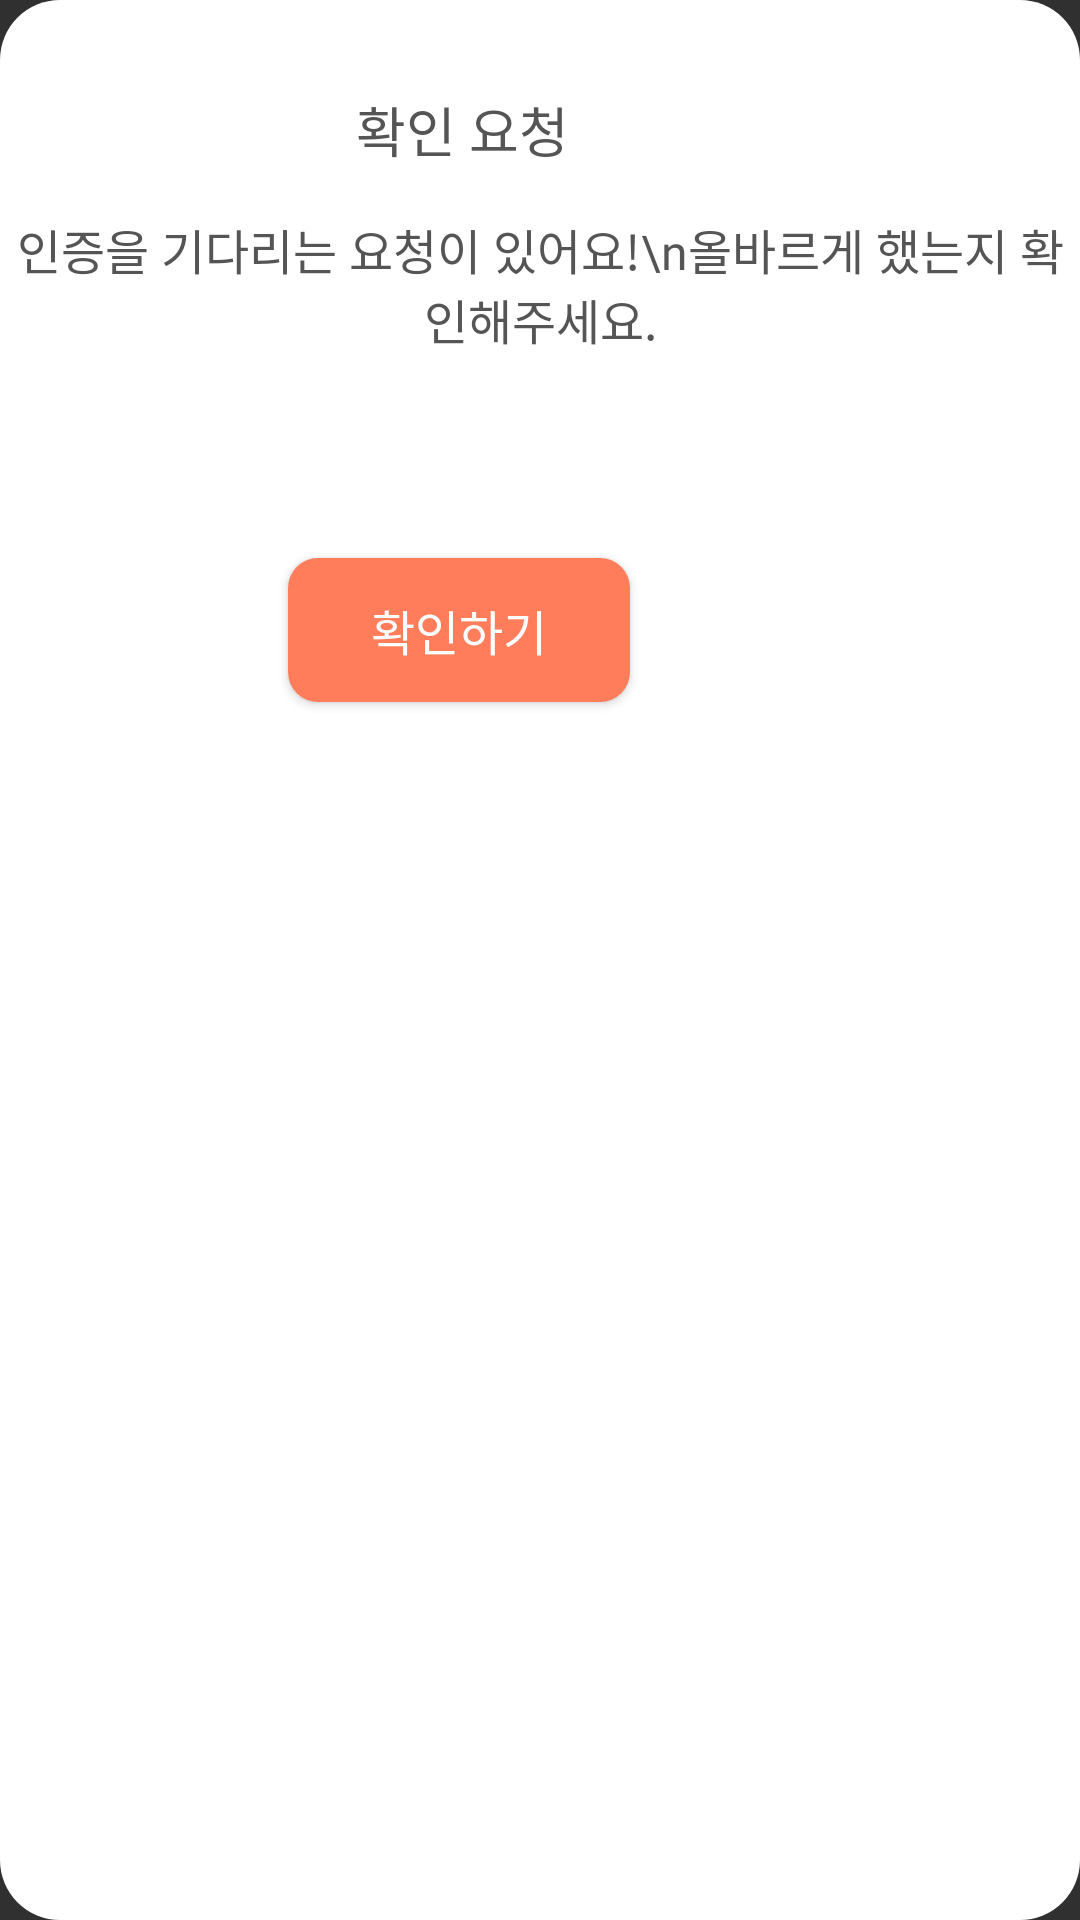

Produce the Android XML layout that renders to this screen, including the resource entries it uses.
<!-- AndroidManifest.xml: application theme Theme.AppCompat.NoActionBar -->
<!-- res/layout/confirm_recycle_dialog.xml -->
<?xml version="1.0" encoding="utf-8"?>
<RelativeLayout xmlns:android="http://schemas.android.com/apk/res/android"
    xmlns:tools="http://schemas.android.com/tools"
    android:layout_width="306dp"
    android:layout_height="268dp"
    android:background="@drawable/dialog_background">

    <TextView
        android:id="@+id/confirm_others_dialog_title"
        android:layout_width="wrap_content"
        android:layout_height="wrap_content"
        android:layout_marginStart="118.5dp"
        android:layout_marginTop="30dp"
        android:fontFamily="@font/notosans_cjkkr_bold"
        android:text="확인 요청"
        android:textColor="@color/colorText"
        android:textSize="18dp"
        tools:ignore="HardcodedText,SpUsage" />


    <TextView
        android:layout_width="match_parent"
        android:layout_height="wrap_content"
        android:layout_below="@+id/confirm_others_dialog_title"
        android:fontFamily="@font/notosanscjkkr_regular"
        android:layout_marginTop="15dp"
        android:gravity="center"
        android:includeFontPadding="false"
        android:text="인증을 기다리는 요청이 있어요!\n올바르게 했는지 확인해주세요."
        android:textColor="@color/colorText"
        android:textSize="16dp"
        tools:ignore="HardcodedText,SpUsage" />

    <Button
        android:id="@+id/confirm_others_ok"
        android:layout_width="114dp"
        android:layout_height="48dp"
        android:layout_marginStart="96dp"
        android:layout_marginTop="186dp"
        android:background="@drawable/confirm_dialog_button_shape"
        android:fontFamily="@font/notosans_cjkkr_bold"
        android:gravity="center"
        android:text="확인하기"
        android:textColor="@color/colorWhite"
        android:textSize="16dp"
        tools:ignore="HardcodedText,SpUsage" />

</RelativeLayout>
<!-- resources referenced by this layout -->
<resources>
  <color name="colorText">#555555</color>
  <color name="colorWhite">#FFFFFF</color>
  <!-- drawable confirm_dialog_button_shape (drawable) -->
  <?xml version="1.0" encoding="utf-8"?>
  <shape xmlns:android="http://schemas.android.com/apk/res/android">
      <solid android:color="@color/joyful_orange"/>
      <corners
          android:radius="10dp"/>
  </shape>
  <!-- drawable dialog_background (drawable) -->
  <?xml version="1.0" encoding="utf-8"?>
  <layer-list xmlns:android="http://schemas.android.com/apk/res/android"
      android:layout_height="wrap_content"
      android:layout_width="wrap_content">
      <item>
          
          <shape android:shape="rectangle">
              
              <corners android:radius="20dip" />
              
              <solid android:color="@color/colorWhite" />
              
              <stroke
                  android:width="0dp"
                  android:color="@color/colorWhite" />
          </shape>
      </item>
  </layer-list>
  <color name="joyful_orange">#ff7d5a</color>
</resources>
